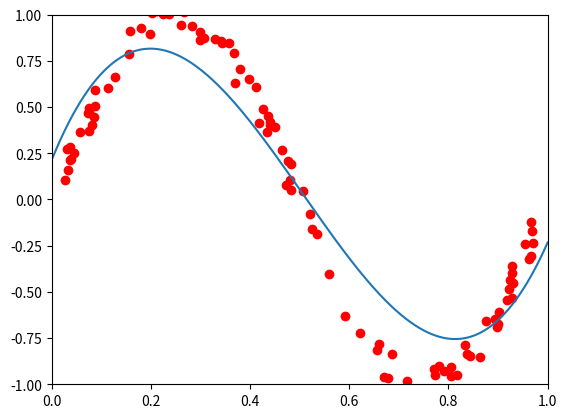

Here is the Python script that generated this plot:
import numpy as np
import matplotlib.pyplot as plt


def generate_data():
    # y = np.zeros(100)
    y = np.ones(100)
    x = np.random.rand(100)
    x.shape = (100, 1)
    x_first_column = np.ones(100)
    x_first_column.shape = (100, 1)

    for i in range(100):
        offset = np.random.uniform(-0.1, 0.1, size=1)
        y[i] = np.sin(2 * np.pi * x[i]) + offset[0]
    x = np.concatenate((x_first_column, x), axis=1)

    return x, y


def gradient_descent(x, y, alpha, theta):
    x_trans = x.transpose()

    for i in range(0, 100000):
        hypothesis = np.dot(x, theta)
        loss = hypothesis - y
        gradient = np.dot(x_trans, loss)
        theta = theta - alpha * gradient

    return theta


theta = np.ones(4)
alpha = 0.001

x, y = generate_data()
x_second_column = x[:,1]

for i in range(2,4):
    new_column = x_second_column**i
    new_column.shape = (100, 1)
    x = np.concatenate((x, new_column), axis=1)


# x_third_column = x_second_column**2
# x_third_column.shape = (100,1)
# x = np.concatenate((x, x_third_column), axis=1)

theta = gradient_descent(x, y, alpha, theta)

plt.plot(x[:,1], y, "ro")

x_function = np.arange(0,1,0.000001)
plt.plot(x_function, theta[0] + theta[1] * x_function + theta[2] * x_function**2 + theta[3] * x_function**3)


plt.axis([0, 1, -1, 1])
plt.show()